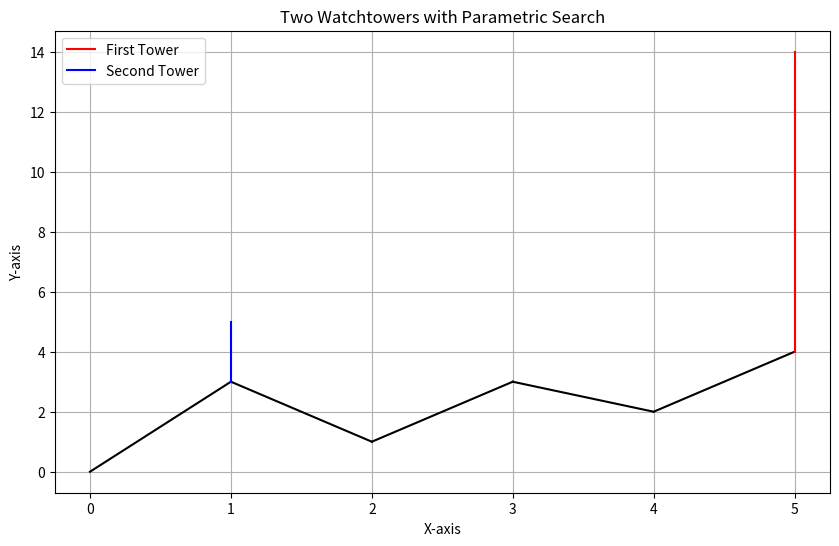

The script that saved this image:
import math
import matplotlib.pyplot as plt

# Class for representing the terrain
class Terrain:
    def __init__(self, vertices):
        self.vertices = vertices
        self.edges = [(vertices[i], vertices[i + 1]) for i in range(len(vertices) - 1)]

# Helper functions

def almost_equal(a, b, eps=1e-9):
    return abs(a - b) < eps

def line_support(p, q):
    if almost_equal(p[0], q[0]):
        return None, p[0]
    m = (q[1] - p[1]) / (q[0] - p[0])
    b = p[1] - m * p[0]
    return m, b

def compute_upper_envelope(lines):
    sorted_lines = sorted(lines, key=lambda ln: ln[0] if ln[0] is not None else float('inf'))
    hull = []

    def intersect_x(L1, L2):
        m1, b1 = L1
        m2, b2 = L2
        if m1 is None:  # Vertical line
            return b1
        if m2 is None:
            return b2
        if almost_equal(m1, m2):
            return None
        return (b2 - b1) / (m1 - m2)

    for line in sorted_lines:
        while len(hull) >= 2:
            x1 = intersect_x(hull[-2], hull[-1])
            x2 = intersect_x(hull[-1], line)
            if x2 is None or x1 is None or x2 > x1:
                break
            hull.pop()
        hull.append(line)
    return hull

def eval_upper_envelope(hull, x):
    if not hull:
        return -float('inf')

    def line_value(line, x):
        m, b = line
        return m * x + b if m is not None else float('inf')

    best_y = -float('inf')
    for line in hull:
        best_y = max(best_y, line_value(line, x))
    return best_y

# Parametric search algorithm

def parametric_search(terrain, u_idx, min_tower=1.0, eps=1e-6):
    low, high = min_tower, 1000  # Initial search bounds

    def feasible(h1):
        u_base = terrain.vertices[u_idx]
        u_top = (u_base[0], u_base[1] + h1)
        lines = []
        for edge in terrain.edges:
            m, b = line_support(*edge)
            lines.append((m, b))
        hull = compute_upper_envelope(lines)
        for p in terrain.vertices:
            px, py = p
            if px != u_base[0]:
                if eval_upper_envelope(hull, px) > py + h1:
                    return False
        return True

    best_h1 = high
    while high - low > eps:
        mid = (low + high) / 2
        if feasible(mid):
            best_h1 = mid
            high = mid
        else:
            low = mid

    return best_h1

def solve_discrete_two_watchtowers(terrain):
    best_val = float('inf')
    best_sol = None
    for u_idx in range(len(terrain.vertices)):
        h1 = parametric_search(terrain, u_idx)
        u_base = terrain.vertices[u_idx]
        u_top = (u_base[0], u_base[1] + h1)

        # Compute height and placement for the second tower
        lines = []
        for edge in terrain.edges:
            m, b = line_support(*edge)
            lines.append((m, b))
        hull = compute_upper_envelope(lines)

        best_h2 = float('inf')
        best_p = None
        for p_idx, p in enumerate(terrain.vertices):
            if p_idx != u_idx:
                px, py = p
                env_y = eval_upper_envelope(hull, px)
                needed_h2 = max(env_y - py, 1.0)
                if needed_h2 < best_h2:
                    best_h2 = needed_h2
                    best_p = p_idx

        max_height = max(h1, best_h2)
        if max_height < best_val:
            best_val = max_height
            best_sol = (u_idx, h1, best_p, best_h2)

    return best_val, best_sol

# Visualization and testing

def demo_run():
    vertices = [(0, 0), (1, 3), (2, 1), (3, 3), (4, 2), (5, 4)]
    terrain = Terrain(vertices)

    best_val, (u_idx, h1, p_idx, h2) = solve_discrete_two_watchtowers(terrain)

    print(f"Optimal max height: {best_val}")
    print(f"First tower at index {u_idx}, height: {h1}")
    print(f"Second tower at index {p_idx}, height: {h2}")

    plt.figure(figsize=(10, 6))
    plt.title("Two Watchtowers with Parametric Search")
    for edge in terrain.edges:
        plt.plot([edge[0][0], edge[1][0]], [edge[0][1], edge[1][1]], 'k-')

    u_base = terrain.vertices[u_idx]
    p_base = terrain.vertices[p_idx]

    plt.plot([u_base[0], u_base[0]], [u_base[1], u_base[1] + h1], 'r-', label="First Tower")
    plt.plot([p_base[0], p_base[0]], [p_base[1], p_base[1] + h2], 'b-', label="Second Tower")

    plt.legend()
    plt.xlabel("X-axis")
    plt.ylabel("Y-axis")
    plt.grid()
    plt.show()

if __name__ == "__main__":
    demo_run()